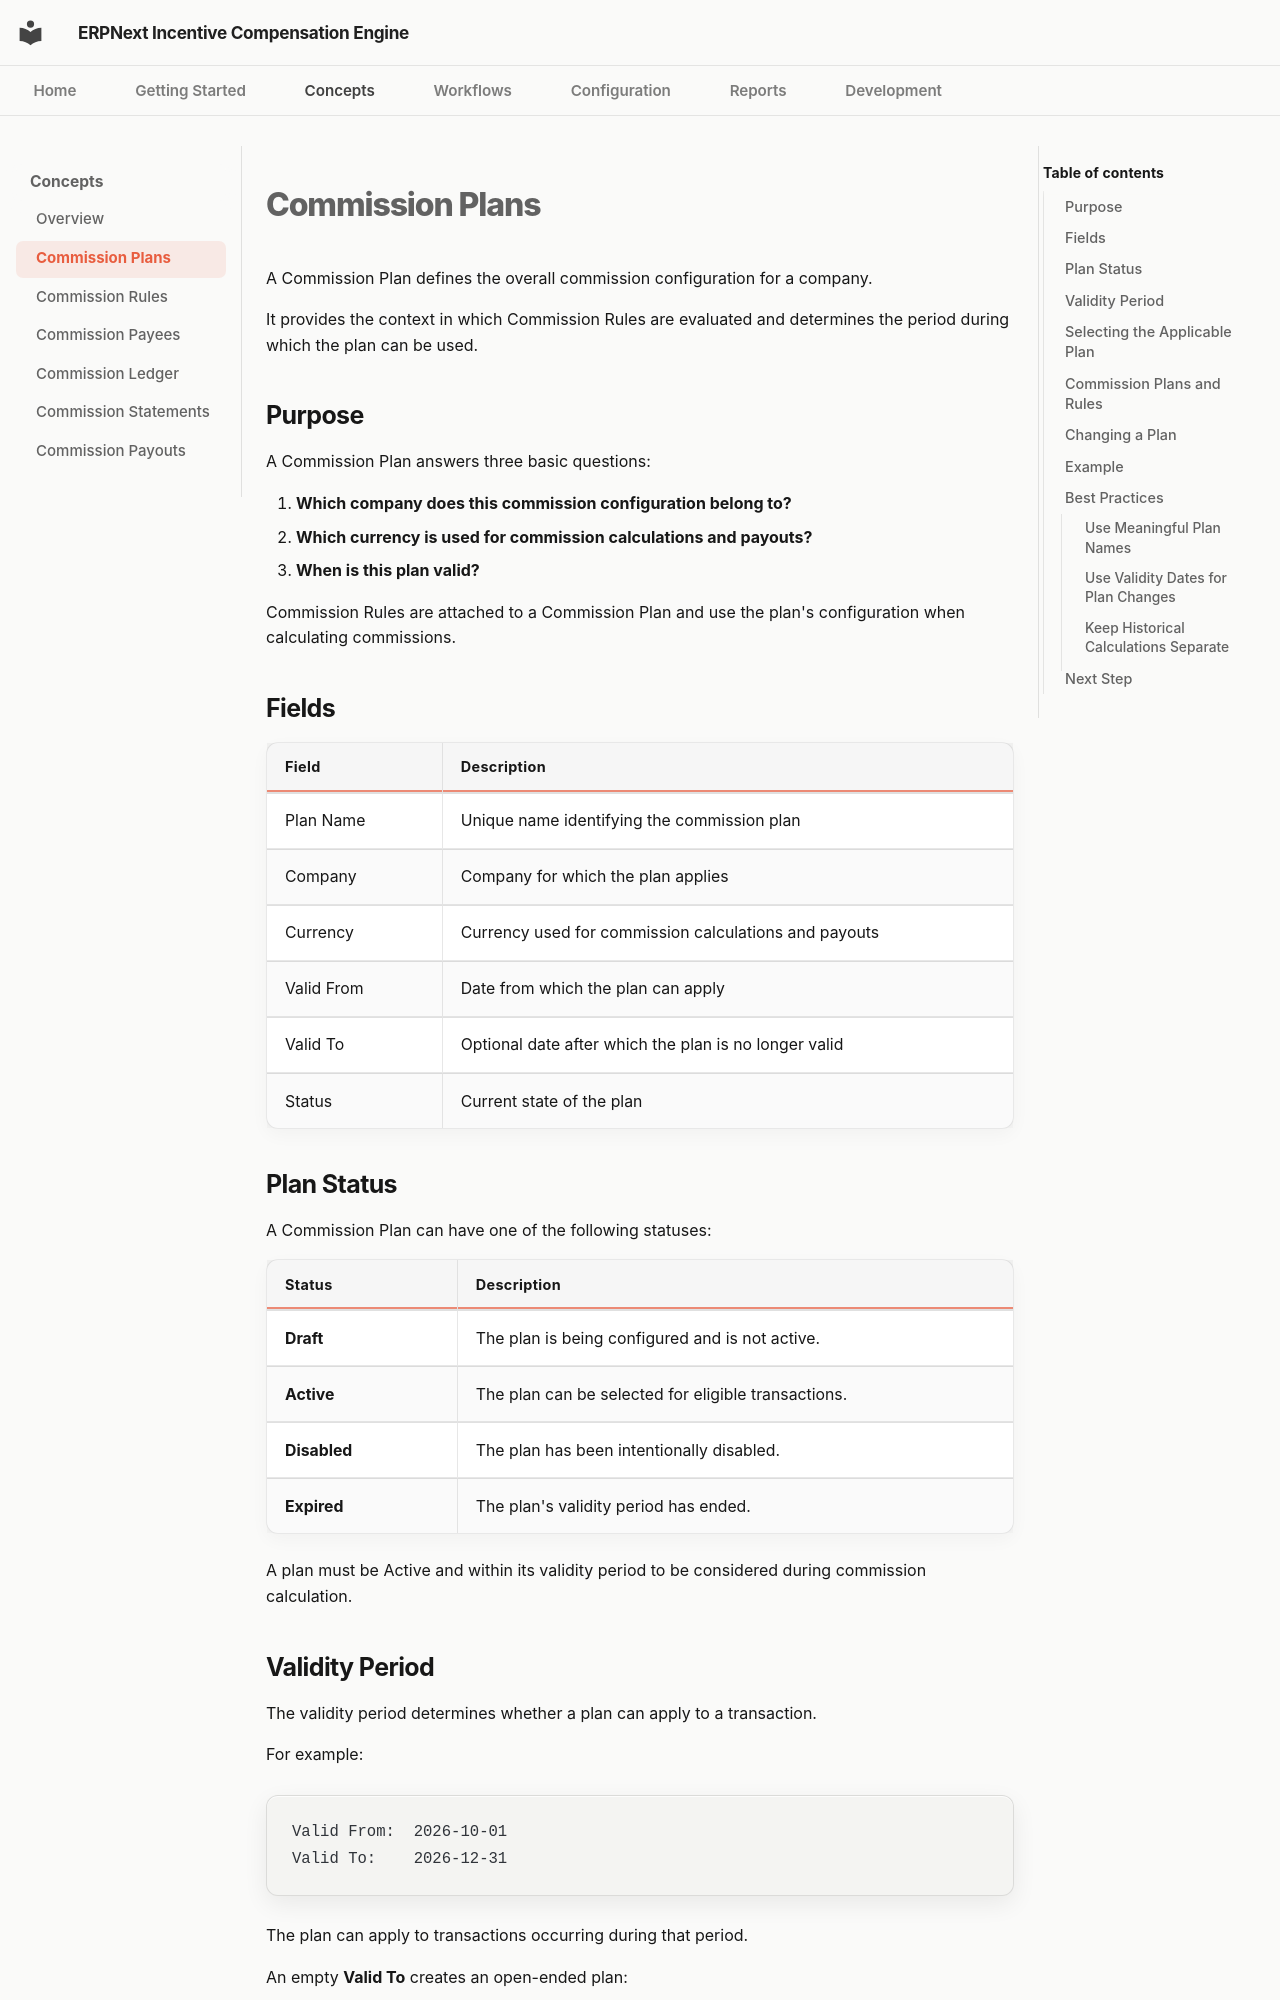

repository: adeysh/incentive_compensation · page: concepts/commission-plans/index.html · generator: mkdocs

# Commission Plans

A Commission Plan defines the overall commission configuration for a company.

It provides the context in which Commission Rules are evaluated and determines the period during which the plan can be used.

## Purpose

A Commission Plan answers three basic questions:

1. **Which company does this commission configuration belong to?**
2. **Which currency is used for commission calculations and payouts?**
3. **When is this plan valid?**

Commission Rules are attached to a Commission Plan and use the plan's configuration when calculating commissions.

## Fields

| Field      | Description                                           |
| ---------- | ----------------------------------------------------- |
| Plan Name  | Unique name identifying the commission plan           |
| Company    | Company for which the plan applies                    |
| Currency   | Currency used for commission calculations and payouts |
| Valid From | Date from which the plan can apply                    |
| Valid To   | Optional date after which the plan is no longer valid |
| Status     | Current state of the plan                             |

## Plan Status

A Commission Plan can have one of the following statuses:

| Status       | Description                                         |
| :----------- | :-------------------------------------------------- |
| **Draft**    | The plan is being configured and is not active.     |
| **Active**   | The plan can be selected for eligible transactions. |
| **Disabled** | The plan has been intentionally disabled.           |
| **Expired**  | The plan's validity period has ended.               |

A plan must be Active and within its validity period to be considered during commission calculation.
